Run: headless pygame with SDL's dummy video driver; simulated clock (each Clock.tick advances the game by its frame time, no real sleeping); random seed 0; keys injected as events and as key.get_pressed() state; no mouse input.
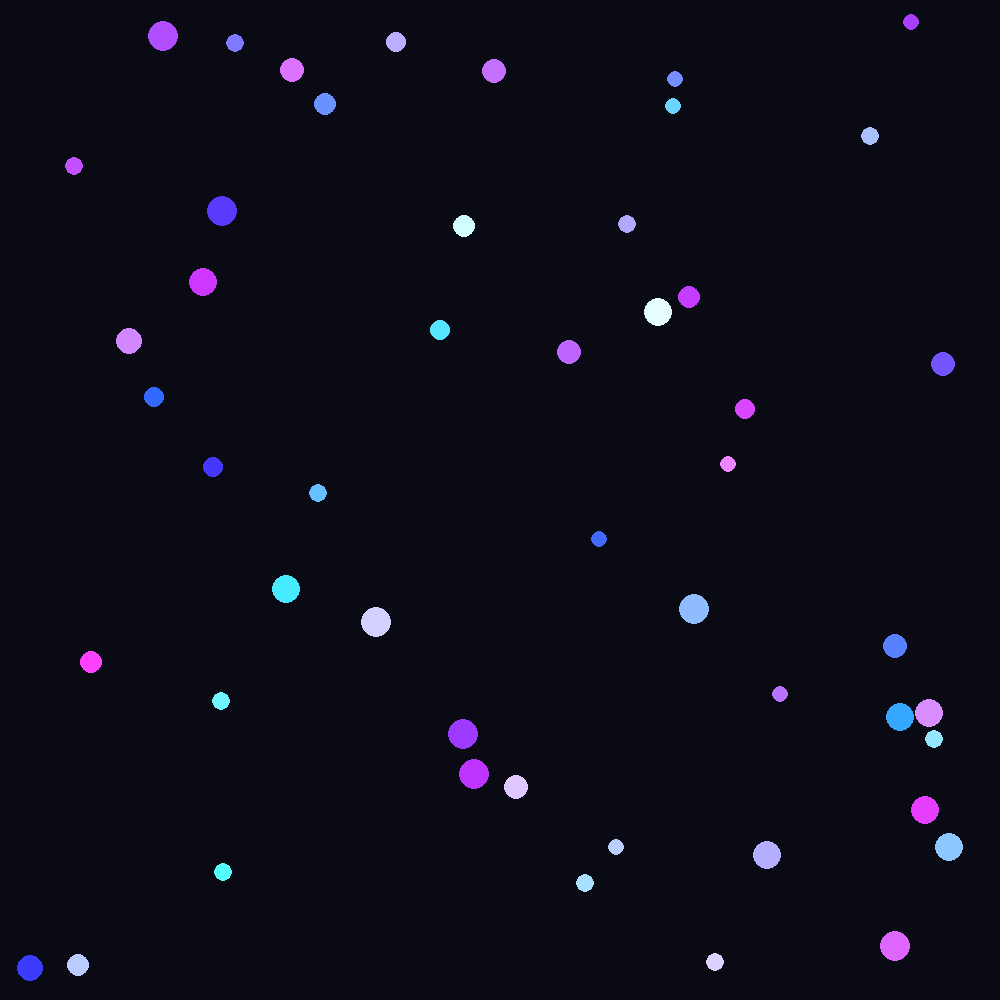
Frame 1 of 4 · flips 1–60 · no input
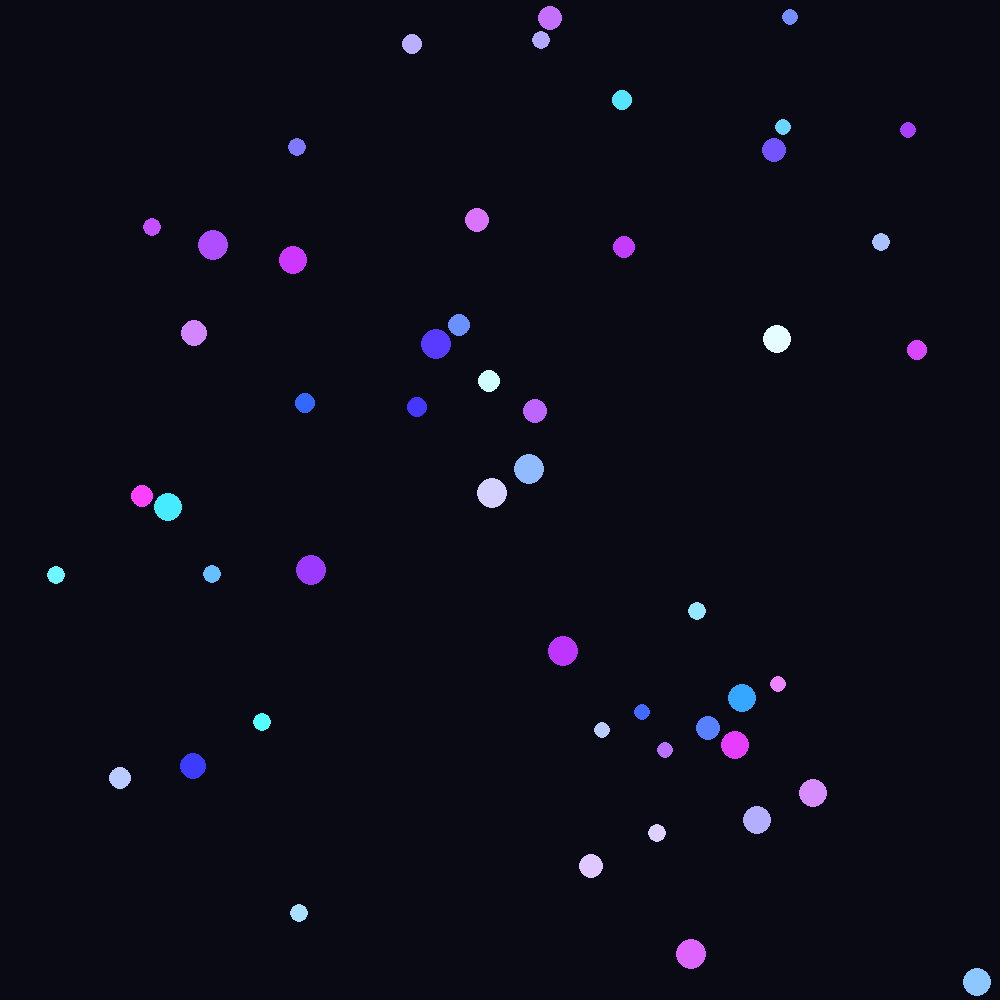
Frame 2 of 4 · flips 61–180 · tapped SPACE, RETURN · held RIGHT (→), D
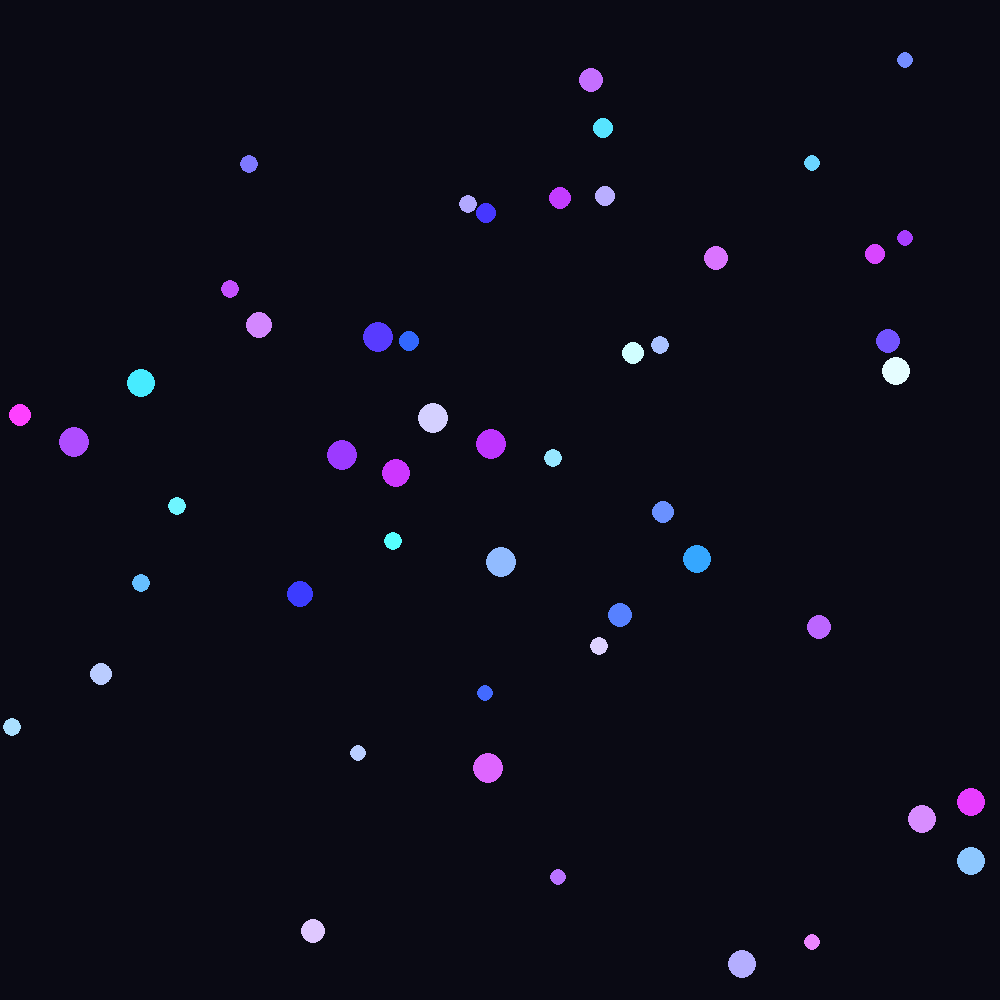
Frame 3 of 4 · flips 181–300 · held DOWN (↓), S
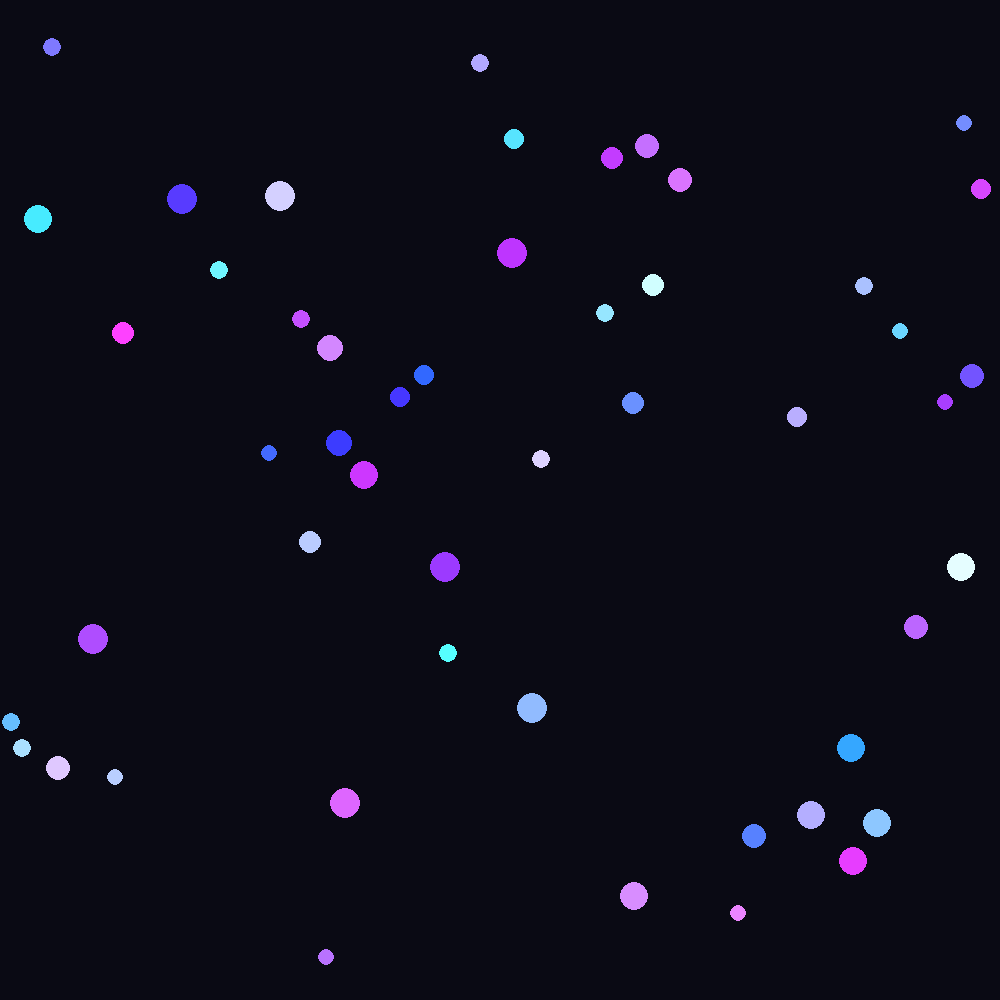
Frame 4 of 4 · flips 301–420 · held LEFT (←), A, UP (↑), W

The pygame program that drew these frames:

import pygame
import random
import math

# --- Configuration ---
SPACE_SIZE = 1000
FPS = 60
PARTICLE_COUNT = 50
BG_COLOR = (10, 10, 20)  # Dark midnight blue

class Particle:
    def __init__(self):
        self.radius = random.randint(8, 15)
        self.x = random.randint(self.radius, SPACE_SIZE - self.radius)
        self.y = random.randint(self.radius, SPACE_SIZE - self.radius)
        self.vx = random.uniform(-150, 150)
        self.vy = random.uniform(-150, 150)
        self.color = (random.randint(50, 255), random.randint(50, 255), 255)

    def draw(self, screen):
        pygame.draw.circle(screen, self.color, (int(self.x), int(self.y)), self.radius)

    def update(self, dt):
        # Move
        self.x += self.vx * dt
        self.y += self.vy * dt

        # Wall Bounces
        if self.x < self.radius or self.x > SPACE_SIZE - self.radius:
            self.vx *= -1
            self.x = max(self.radius, min(self.x, SPACE_SIZE - self.radius))
            
        if self.y < self.radius or self.y > SPACE_SIZE - self.radius:
            self.vy *= -1
            self.y = max(self.radius, min(self.y, SPACE_SIZE - self.radius))

def handle_collisions(particles):
    for i in range(len(particles)):
        for j in range(i + 1, len(particles)):
            p1, p2 = particles[i], particles[j]
            
            # Distance formula: sqrt((x2-x1)^2 + (y2-y1)^2)
            dx = p1.x - p2.x
            dy = p1.y - p2.y
            distance = math.hypot(dx, dy)

            # Check if they are overlapping
            if distance < p1.radius + p2.radius:
                # Simple elastic collision (swap velocities)
                # This makes them look like they're bouncing!
                p1.vx, p2.vx = p2.vx, p1.vx
                p1.vy, p2.vy = p2.vy, p1.vy
                
                # Prevent particles from getting stuck inside each other
                overlap = 0.5 * (p1.radius + p2.radius - distance + 1)
                p1.x += overlap * (dx / distance)
                p1.y += overlap * (dy / distance)
                p2.x -= overlap * (dx / distance)
                p2.y -= overlap * (dy / distance)

# --- Main Setup ---
pygame.init()
screen = pygame.display.set_mode([SPACE_SIZE, SPACE_SIZE])
pygame.display.set_caption("Particle Collision Simulator")
clock = pygame.time.Clock()

particles = [Particle() for _ in range(PARTICLE_COUNT)]

running = True
while running:
    dt = clock.tick(FPS) / 1000.0  # Delta time in seconds

    for event in pygame.event.get():
        if event.type == pygame.QUIT:
            running = False

    # Logic
    for p in particles:
        p.update(dt)
    handle_collisions(particles)

    # Rendering
    screen.fill(BG_COLOR)
    for p in particles:
        p.draw(screen)
    
    pygame.display.flip()

pygame.quit()
